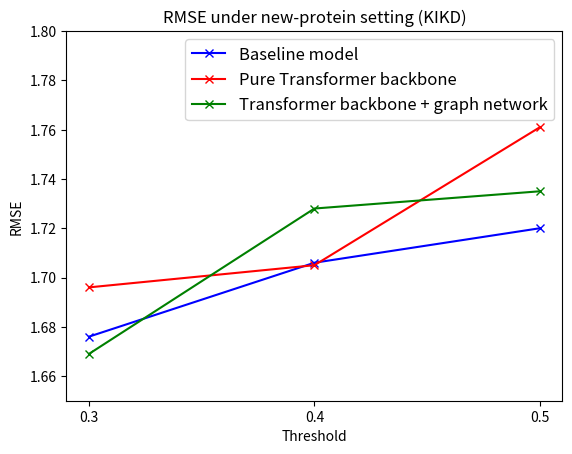

Source code (Python):
import matplotlib.pyplot as plt
import numpy as np
import matplotlib

# Data
x = ['0.3', '0.4', '0.5']
y1 = [1.676, 1.706, 1.720]
y2 = [1.696, 1.705, 1.761]
y3 = [1.669, 1.728, 1.735]
# x = ['0.4']
# y1 = [1.706]
# y2 = [1.705]
# y3 = [1.728]

cmap = matplotlib.colormaps.get_cmap('gist_earth')
colors1 = [cmap(0.25)]
colors2 = [cmap(0.5)]
colors3 = [cmap(0.75)]

# Convert x to numeric values for plotting
x_numeric = [float(val) for val in x]

# Create a figure and axis object
fig, ax = plt.subplots()

# Set the width of the bars
bar_width = 0.2

# Create an array of indices for the x-axis locations
index = np.arange(len(x_numeric))

# Create the bar plots
ax.plot(x, y1,'xb-', label='Baseline model')
ax.plot(x, y2,'xr-', label='Pure Transformer backbone')
ax.plot(x, y3,'xg-', label='Transformer backbone + graph network')

# Set labels, title, and legend
ax.set_xlabel('Threshold')
ax.set_ylabel('RMSE')
ax.set_title('RMSE under new-protein setting (KIKD)')
ax.set_xticks(index)
ax.set_xticklabels(x_numeric)
ax.set_ylim(1.65, 1.8)
ax.legend(fontsize=12)

# Show the plot
plt.savefig('plot.png')
